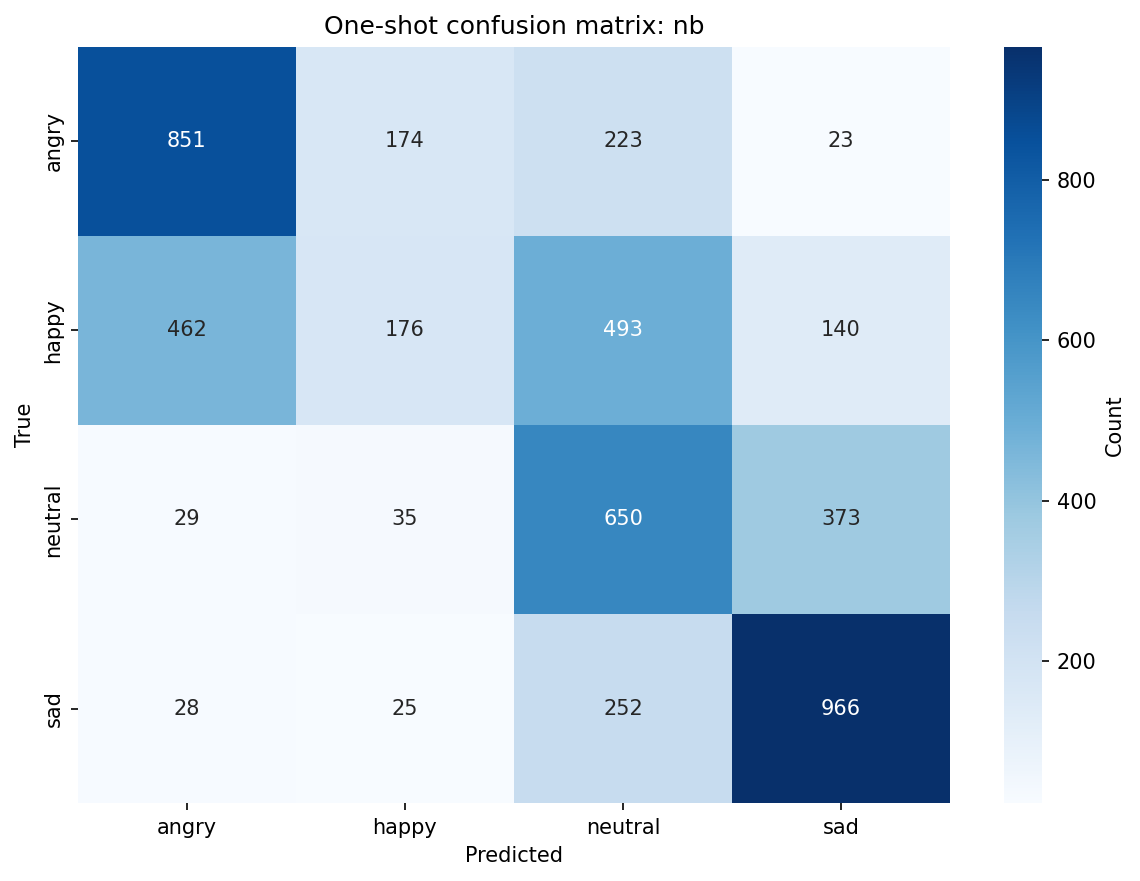

Values plotted in this chart, from the file beside it:
, angry, happy, neutral, sad
angry, 851, 174, 223, 23
happy, 462, 176, 493, 140
neutral, 29, 35, 650, 373
sad, 28, 25, 252, 966
